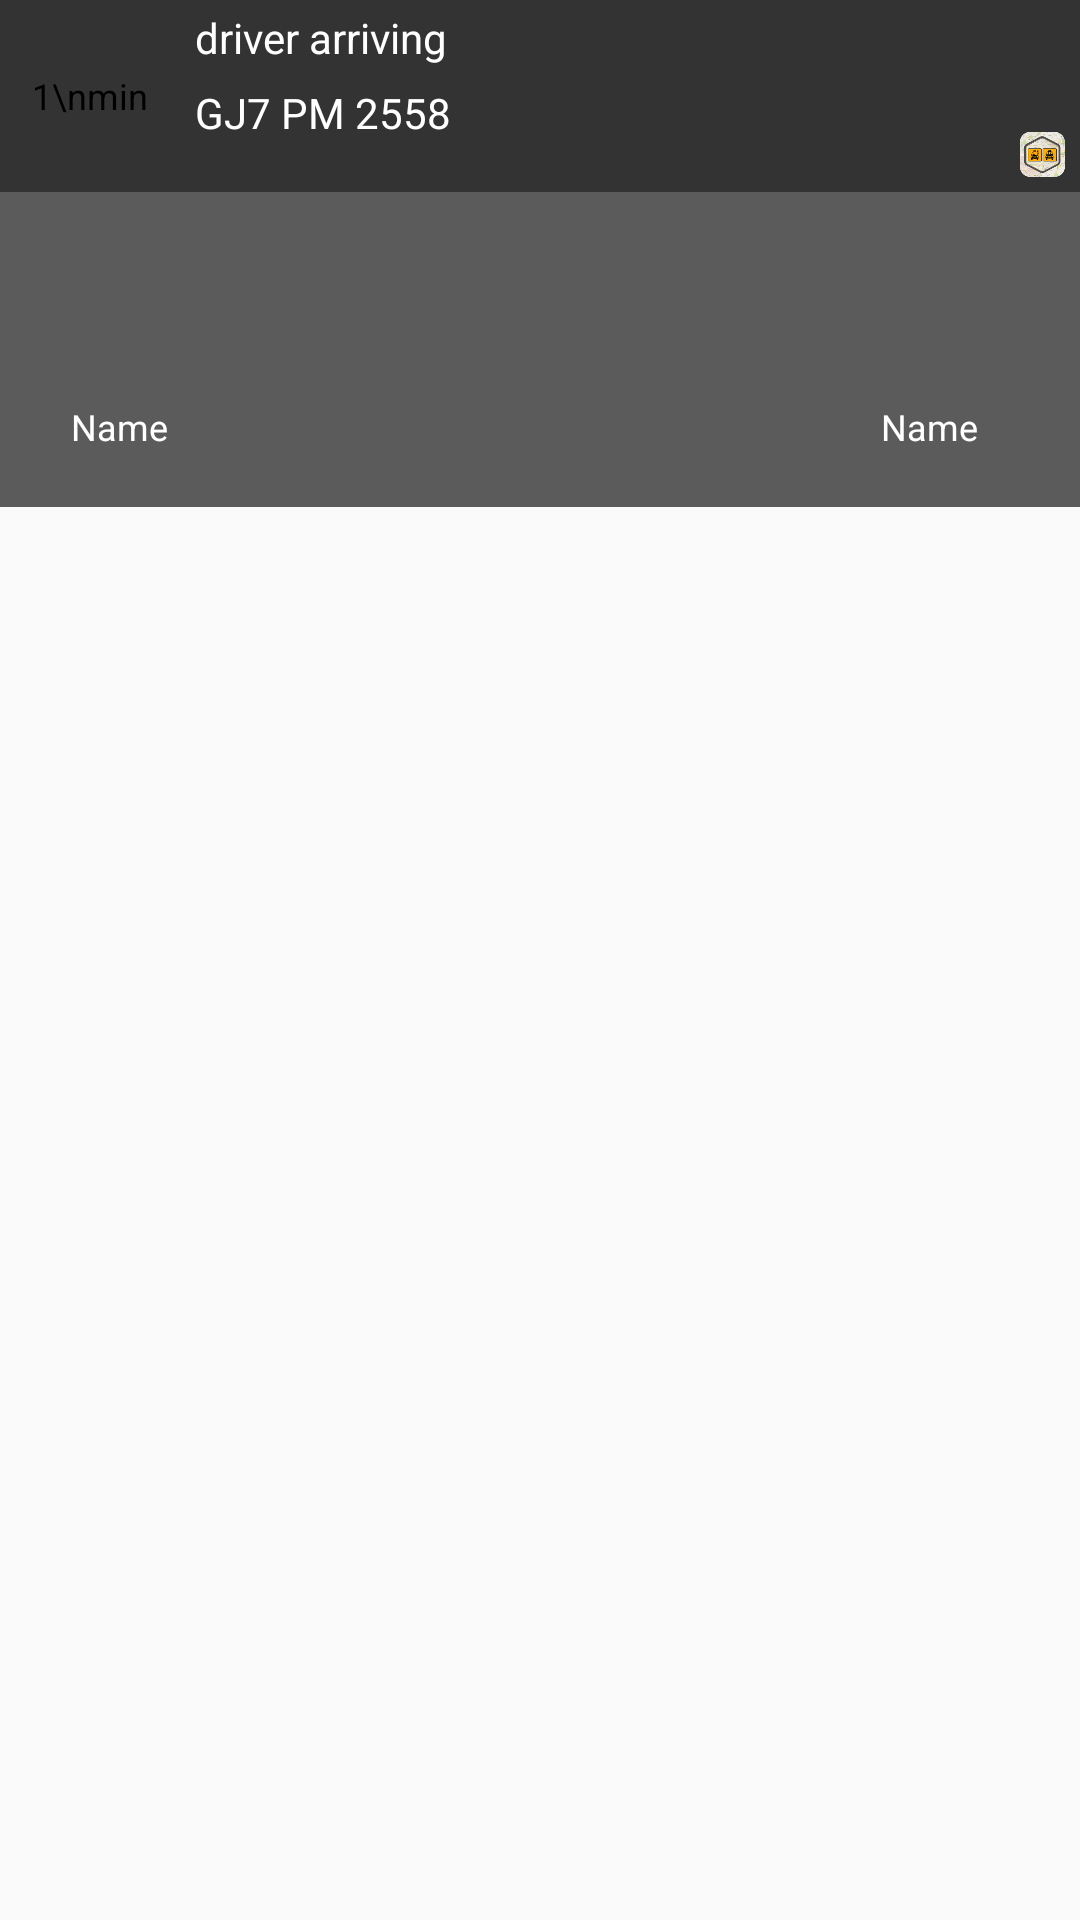

Reconstruct the res/layout file that produces this screen, plus the resources it refers to.
<!-- AndroidManifest.xml: application theme AppTheme -->
<!-- res/layout/notification_layout.xml -->
<?xml version="1.0" encoding="utf-8"?>
<RelativeLayout xmlns:android="http://schemas.android.com/apk/res/android"
    android:layout_width="match_parent"
    android:layout_height="match_parent" >

    <RelativeLayout
        android:id="@+id/notification_header_area"
        android:layout_width="fill_parent"
        android:layout_height="64dp"
        android:background="#333"
        android:gravity="center_vertical" >

        <TextView
            android:id="@+id/time_txt"
            android:layout_width="50dp"
            android:layout_height="50dp"
            android:layout_centerVertical="true"
            android:layout_margin="5dp"
            android:background="@drawable/bg_notification_time_text"
            android:gravity="center"
            android:text="1\nmin"
            android:textColor="#000000"
            android:textSize="12sp" />

        <RelativeLayout
            android:id="@+id/text_area"
            android:layout_width="match_parent"
            android:layout_height="64dp"
            android:layout_toRightOf="@+id/time_txt"
            android:background="#333" >

            <TextView
                android:id="@+id/status_txt"
                android:layout_width="match_parent"
                android:layout_height="25dp"
                android:gravity="center_vertical"
                android:paddingLeft="5dp"
                android:text="driver arriving"
                android:textColor="#FFFFFF"
                android:textSize="14sp" />

            <TextView
                android:id="@+id/car_number_txt"
                android:layout_width="match_parent"
                android:layout_height="25dp"
                android:layout_below="@+id/status_txt"
                android:gravity="center_vertical"
                android:paddingLeft="5dp"
                android:text="GJ7 PM 2558"
                android:textColor="#FFFFFF"
                android:textSize="14sp" />

            <ImageView
                android:id="@+id/img_logo"
                android:layout_width="15dp"
                android:layout_height="15dp"
                android:layout_alignParentBottom="true"
                android:layout_alignParentRight="true"
                android:layout_margin="5dp"
                android:background="@mipmap/ic_launcher" />
        </RelativeLayout>
    </RelativeLayout>

    <RelativeLayout
        android:id="@+id/detail_area"
        android:layout_width="match_parent"
        android:layout_height="wrap_content"
        android:layout_below="@+id/notification_header_area"
        android:background="#5b5b5b"
        android:padding="15dp" >

        <RelativeLayout
            android:id="@+id/img_user_area"
            android:layout_width="wrap_content"
            android:layout_height="wrap_content"
            android:layout_alignParentLeft="true"
            android:layout_centerVertical="true" >

            <ImageView
                android:id="@+id/user_img"
                android:layout_width="50dp"
                android:scaleType="fitCenter"
                android:background="@drawable/bg_notification_time_text"
                android:layout_height="50dp"
                android:layout_centerHorizontal="true" />

            <TextView
                android:id="@+id/txt_user_name"
                android:layout_width="wrap_content"
                android:layout_height="20dp"
                android:layout_below="@+id/user_img"
                android:layout_centerHorizontal="true"
                android:layout_marginTop="5dp"
                android:text="Name"
                android:textColor="#FFFFFF"
                android:textSize="12sp" />
        </RelativeLayout>

        <RelativeLayout
            android:id="@+id/img_driver_area"
            android:layout_width="70dp"
            android:layout_height="wrap_content"
            android:layout_alignParentRight="true"
            android:layout_centerVertical="true" >

            <ImageView
                android:id="@+id/driver_img"
                android:layout_width="50dp"
                android:layout_height="50dp"
                android:scaleType="fitCenter"
                android:background="@drawable/bg_notification_time_text"
                android:layout_centerHorizontal="true" />

            <TextView
                android:id="@+id/txt_driver_name"
                android:layout_width="wrap_content"
                android:layout_height="20dp"
                android:layout_below="@+id/driver_img"
                android:layout_centerHorizontal="true"
                android:layout_marginTop="5dp"
                android:text="Name"
                android:textColor="#FFFFFF"
                android:textSize="12sp" />
        </RelativeLayout>
    </RelativeLayout>

</RelativeLayout>
<!-- resources referenced by this layout -->
<resources>
  <!-- mipmap ic_launcher: png bitmap (mipmap-hdpi, 11224 bytes) -->
  <style name="AppTheme" parent="Theme.AppCompat.Light">
          
      </style>
</resources>
